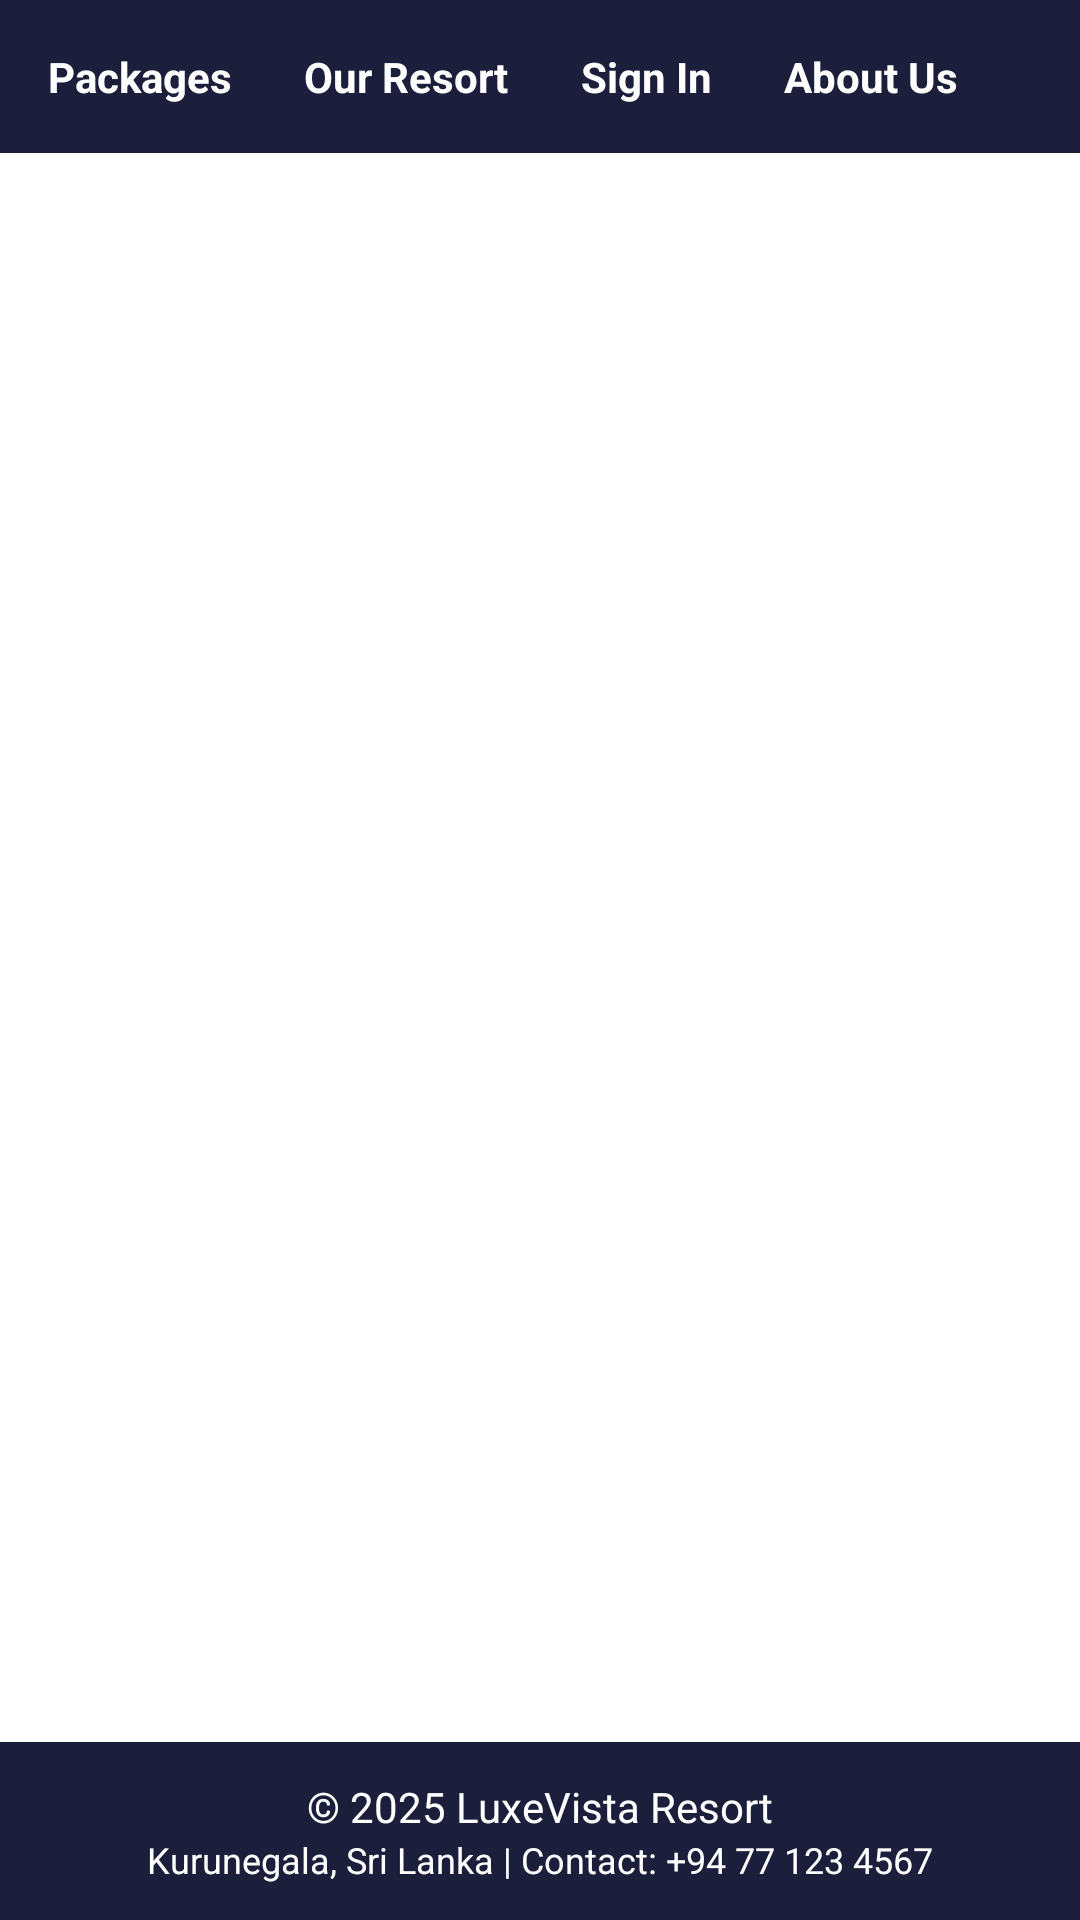

The Android layout XML behind this screen, and the referenced resources:
<!-- AndroidManifest.xml: application theme Theme.DB_LuxeVista_Resort -->
<!-- res/layout/activity_view_rooms.xml -->
<?xml version="1.0" encoding="utf-8"?>
<androidx.constraintlayout.widget.ConstraintLayout
    xmlns:android="http://schemas.android.com/apk/res/android"
    xmlns:app="http://schemas.android.com/apk/res-auto"
    xmlns:tools="http://schemas.android.com/tools"
    android:layout_width="match_parent"
    android:layout_height="match_parent"
    android:background="@color/white"
    tools:context=".ViewRoomsActivity">

    
    <LinearLayout
        android:id="@+id/Topsection"
        android:layout_width="match_parent"
        android:layout_height="wrap_content"
        android:background="@color/luxury_navy"
        android:gravity="center_vertical"
        android:orientation="horizontal"
        android:padding="16dp"
        app:layout_constraintTop_toTopOf="parent">

        <TextView
            android:id="@+id/navPackages"
            android:layout_width="wrap_content"
            android:layout_height="wrap_content"
            android:layout_marginEnd="24dp"
            android:text="Packages"
            android:textColor="@android:color/white"
            android:textStyle="bold" />

        <TextView
            android:id="@+id/navResort"
            android:layout_width="wrap_content"
            android:layout_height="wrap_content"
            android:layout_marginEnd="24dp"
            android:text="Our Resort"
            android:textColor="@android:color/white"
            android:textStyle="bold" />

        <TextView
            android:id="@+id/navSignIn"
            android:layout_width="wrap_content"
            android:layout_height="wrap_content"
            android:layout_marginEnd="24dp"
            android:text="Sign In"
            android:textColor="@android:color/white"
            android:textStyle="bold" />

        <TextView
            android:id="@+id/navAbout"
            android:layout_width="wrap_content"
            android:layout_height="wrap_content"
            android:text="About Us"
            android:textColor="@android:color/white"
            android:textStyle="bold" />
    </LinearLayout>

    
    <LinearLayout
        android:id="@+id/Midsection"
        android:layout_width="match_parent"
        android:layout_height="0dp"
        android:orientation="vertical"
        android:padding="10dp"
        app:layout_constraintTop_toBottomOf="@id/Topsection"
        app:layout_constraintBottom_toTopOf="@id/Bottomsection">

        <androidx.recyclerview.widget.RecyclerView
            android:id="@+id/recyclerRooms"
            android:layout_width="match_parent"
            android:layout_height="match_parent"
            android:scrollbars="vertical" />

    </LinearLayout>

    
    <LinearLayout
        android:id="@+id/Bottomsection"
        android:layout_width="match_parent"
        android:layout_height="wrap_content"
        android:orientation="vertical"
        android:background="@color/luxury_navy"
        android:padding="12dp"
        android:gravity="center"
        app:layout_constraintBottom_toBottomOf="parent">

        <TextView
            android:layout_width="wrap_content"
            android:layout_height="wrap_content"
            android:text="© 2025 LuxeVista Resort"
            android:textColor="@android:color/white"
            android:textSize="14sp" />

        <TextView
            android:layout_width="wrap_content"
            android:layout_height="wrap_content"
            android:text="Kurunegala, Sri Lanka | Contact: +94 77 123 4567"
            android:textColor="@android:color/white"
            android:textSize="12sp" />
    </LinearLayout>

</androidx.constraintlayout.widget.ConstraintLayout>
<!-- resources referenced by this layout -->
<resources>
  <color name="luxury_navy">#1B1F3B</color>
  <color name="white">#FFFFFFFF</color>
  <style name="Theme.DB_LuxeVista_Resort" parent="Base.Theme.DB_LuxeVista_Resort" />
  <style name="Base.Theme.DB_LuxeVista_Resort" parent="Theme.Material3.DayNight.NoActionBar">
          
          
      </style>
</resources>
